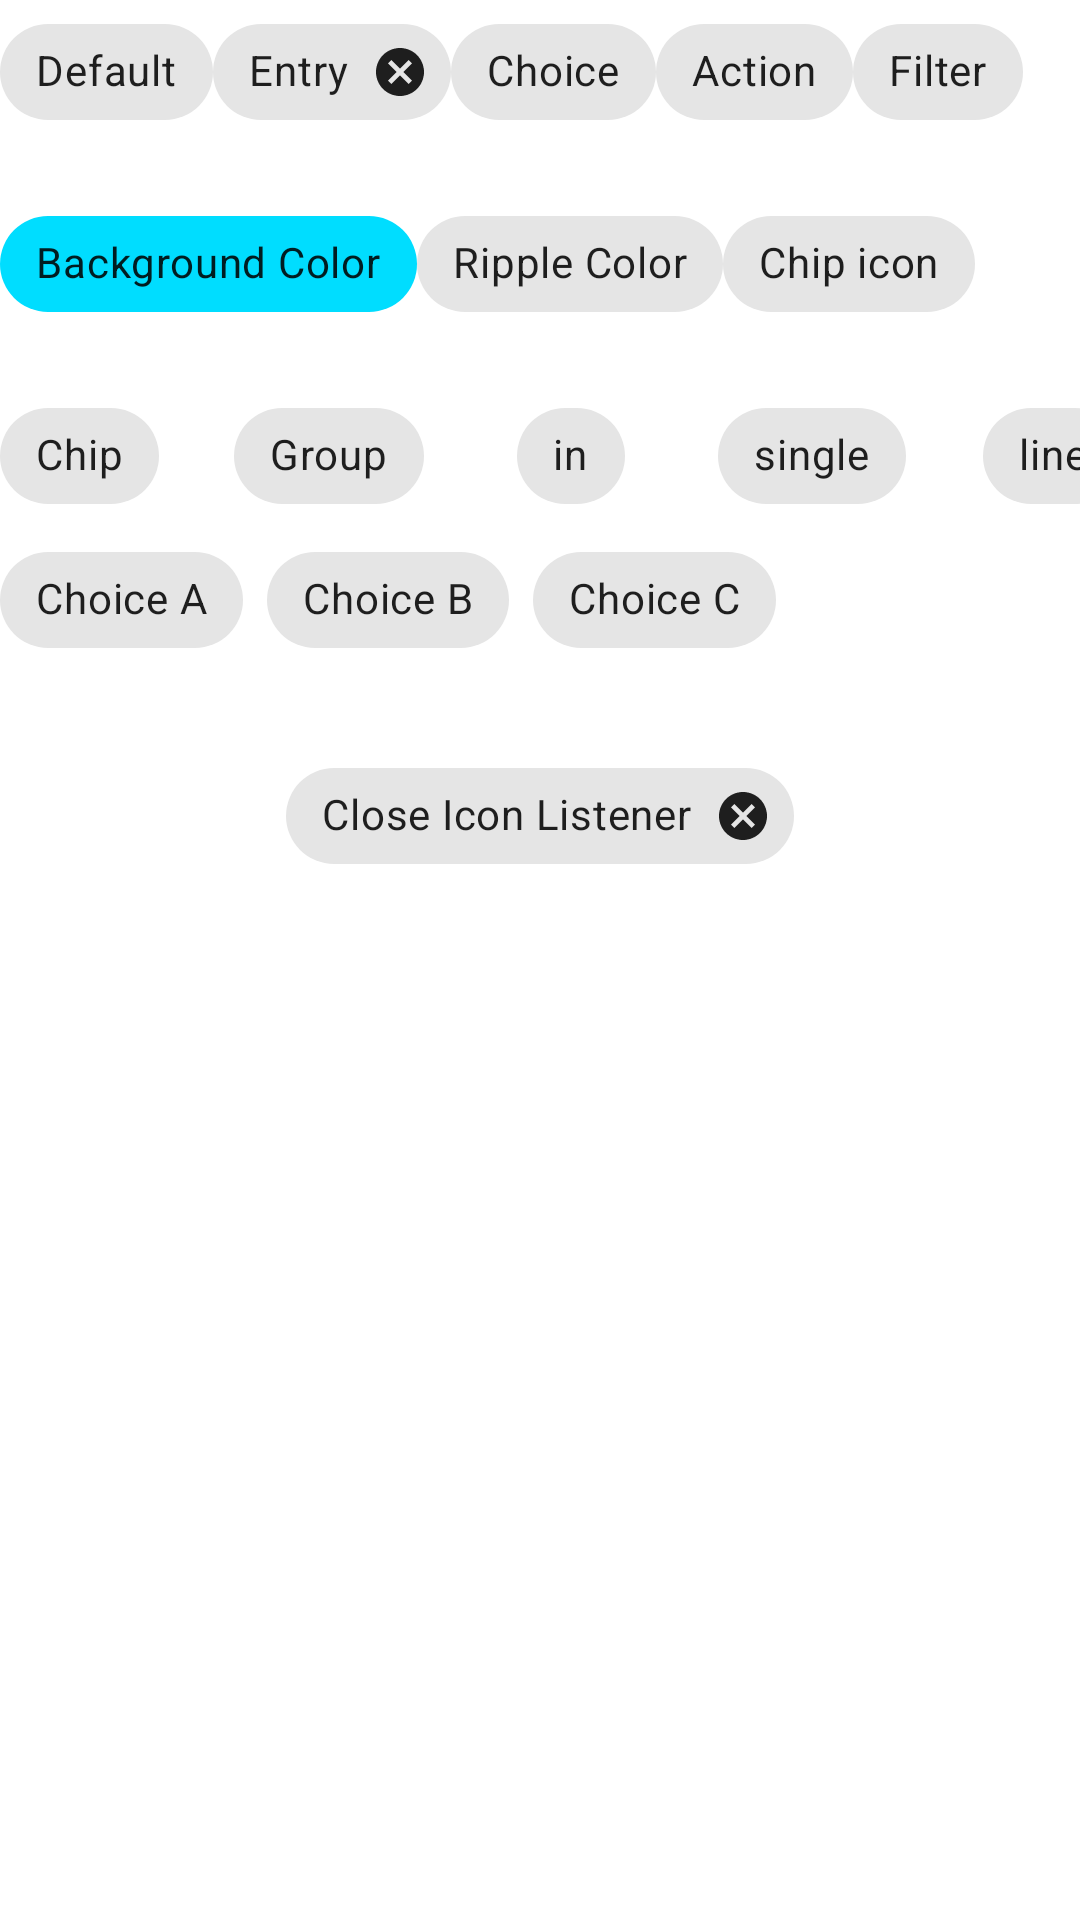

Here is an Android app screen rendered from its layout file. Give the layout XML and the strings, colors and styles it references.
<!-- AndroidManifest.xml: application theme Theme.ImageOfTheDay -->
<!-- res/layout/include_chips.xml -->
<?xml version="1.0" encoding="utf-8"?>
<LinearLayout xmlns:android="http://schemas.android.com/apk/res/android"
    xmlns:app="http://schemas.android.com/apk/res-auto"
    xmlns:tools="http://schemas.android.com/tools"
    android:layout_width="match_parent"
    android:layout_height="wrap_content"
    android:orientation="vertical"
    android:theme="@style/Theme.AppCompat">

    <LinearLayout
        android:layout_width="match_parent"
        android:layout_height="wrap_content"
        android:orientation="horizontal">

        <com.google.android.material.chip.Chip
            android:layout_width="wrap_content"
            android:layout_height="wrap_content"
            android:text="Default" />

        <com.google.android.material.chip.Chip
            style="@style/Widget.MaterialComponents.Chip.Entry"
            android:layout_width="wrap_content"
            android:layout_height="wrap_content"
            android:text="Entry" />

        <com.google.android.material.chip.Chip
            style="@style/Widget.MaterialComponents.Chip.Choice"
            android:layout_width="wrap_content"
            android:layout_height="wrap_content"
            android:text="Choice" />

        <com.google.android.material.chip.Chip
            style="@style/Widget.MaterialComponents.Chip.Action"
            android:layout_width="wrap_content"
            android:layout_height="wrap_content"
            android:text="Action" />

        <com.google.android.material.chip.Chip
            style="@style/Widget.MaterialComponents.Chip.Filter"
            android:layout_width="wrap_content"
            android:layout_height="wrap_content"
            android:text="Filter" />
    </LinearLayout>

    <LinearLayout
        android:layout_width="match_parent"
        android:layout_height="wrap_content"
        android:layout_marginTop="16dp"
        android:orientation="horizontal">

        <com.google.android.material.chip.Chip
            android:layout_width="wrap_content"
            android:layout_height="wrap_content"
            android:text="Background Color"
            app:chipBackgroundColor="@android:color/holo_blue_bright" />

        <com.google.android.material.chip.Chip
            style="@style/Widget.MaterialComponents.Chip.Choice"
            android:layout_width="wrap_content"
            android:layout_height="wrap_content"
            android:text="Ripple Color"
            app:rippleColor="@android:color/holo_orange_dark" />

        <com.google.android.material.chip.Chip
            android:layout_width="wrap_content"
            android:layout_height="wrap_content"
            android:text="Chip icon"
            app:chipIcon="@drawable/ic_archive"
            app:iconStartPadding="10dp" />
    </LinearLayout>

    <HorizontalScrollView
        android:layout_width="match_parent"
        android:layout_height="wrap_content"
        android:layout_marginTop="16dp">

        <com.google.android.material.chip.ChipGroup
            android:layout_width="wrap_content"
            android:layout_height="wrap_content"
            app:chipSpacingHorizontal="25dp"
            app:singleLine="true">

            <com.google.android.material.chip.Chip
                style="@style/Widget.MaterialComponents.Chip.Choice"
                android:layout_width="wrap_content"
                android:layout_height="wrap_content"
                android:text="Chip" />

            <com.google.android.material.chip.Chip
                style="@style/Widget.MaterialComponents.Chip.Choice"
                android:layout_width="wrap_content"
                android:layout_height="wrap_content"
                android:text="Group" />

            <com.google.android.material.chip.Chip
                style="@style/Widget.MaterialComponents.Chip.Choice"
                android:layout_width="wrap_content"
                android:layout_height="wrap_content"
                android:text="in" />

            <com.google.android.material.chip.Chip
                style="@style/Widget.MaterialComponents.Chip.Choice"
                android:layout_width="wrap_content"
                android:layout_height="wrap_content"
                android:text="single" />

            <com.google.android.material.chip.Chip
                style="@style/Widget.MaterialComponents.Chip.Choice"
                android:layout_width="wrap_content"
                android:layout_height="wrap_content"
                android:text="line" />

            <com.google.android.material.chip.Chip
                style="@style/Widget.MaterialComponents.Chip.Choice"
                android:layout_width="wrap_content"
                android:layout_height="wrap_content"
                android:text="add" />

            <com.google.android.material.chip.Chip
                style="@style/Widget.MaterialComponents.Chip.Choice"
                android:layout_width="wrap_content"
                android:layout_height="wrap_content"
                android:text="a" />

            <com.google.android.material.chip.Chip
                style="@style/Widget.MaterialComponents.Chip.Choice"
                android:layout_width="wrap_content"
                android:layout_height="wrap_content"
                android:text="horizontal" />

            <com.google.android.material.chip.Chip
                style="@style/Widget.MaterialComponents.Chip.Choice"
                android:layout_width="wrap_content"
                android:layout_height="wrap_content"
                android:text="scroll" />
        </com.google.android.material.chip.ChipGroup>

    </HorizontalScrollView>

    <HorizontalScrollView
        android:layout_width="wrap_content"
        android:layout_height="wrap_content">

        <com.google.android.material.chip.ChipGroup
            android:id="@+id/chipGroup"
            android:layout_width="wrap_content"
            android:layout_height="wrap_content"
            app:singleSelection="true">

            <com.google.android.material.chip.Chip
                style="@style/Widget.MaterialComponents.Chip.Choice"
                android:layout_width="wrap_content"
                android:layout_height="wrap_content"
                android:text="Choice A" />

            <com.google.android.material.chip.Chip
                style="@style/Widget.MaterialComponents.Chip.Choice"
                android:layout_width="wrap_content"
                android:layout_height="wrap_content"
                android:text="Choice B" />

            <com.google.android.material.chip.Chip
                style="@style/Widget.MaterialComponents.Chip.Choice"
                android:layout_width="wrap_content"
                android:layout_height="wrap_content"
                android:text="Choice C" />
        </com.google.android.material.chip.ChipGroup>

    </HorizontalScrollView>

    <com.google.android.material.chip.Chip
        android:id="@+id/chip_close"
        style="@style/Widget.MaterialComponents.Chip.Entry"
        android:layout_width="wrap_content"
        android:layout_height="wrap_content"
        android:layout_gravity="center_horizontal"
        android:layout_marginTop="24dp"
        android:text="Close Icon Listener" />

</LinearLayout>
<!-- resources referenced by this layout -->
<resources>
  <style name="Theme.ImageOfTheDay" parent="Theme.MaterialComponents.DayNight.DarkActionBar">
          
          <item name="colorPrimary">@color/purple_500</item>
          <item name="colorPrimaryVariant">@color/purple_700</item>
          <item name="colorOnPrimary">@color/white</item>
          
          <item name="colorSecondary">@color/teal_200</item>
          <item name="colorSecondaryVariant">@color/teal_700</item>
          <item name="colorOnSecondary">@color/black</item>
          
          <item name="android:statusBarColor" tools:targetApi="l">?attr/colorPrimaryVariant</item>
          
      </style>
  <color name="purple_500">#FF6200EE</color>
  <color name="purple_700">#FF3700B3</color>
  <color name="white">#FFFFFFFF</color>
  <color name="teal_200">#FF03DAC5</color>
  <color name="teal_700">#FF018786</color>
  <color name="black">#FF000000</color>
</resources>
